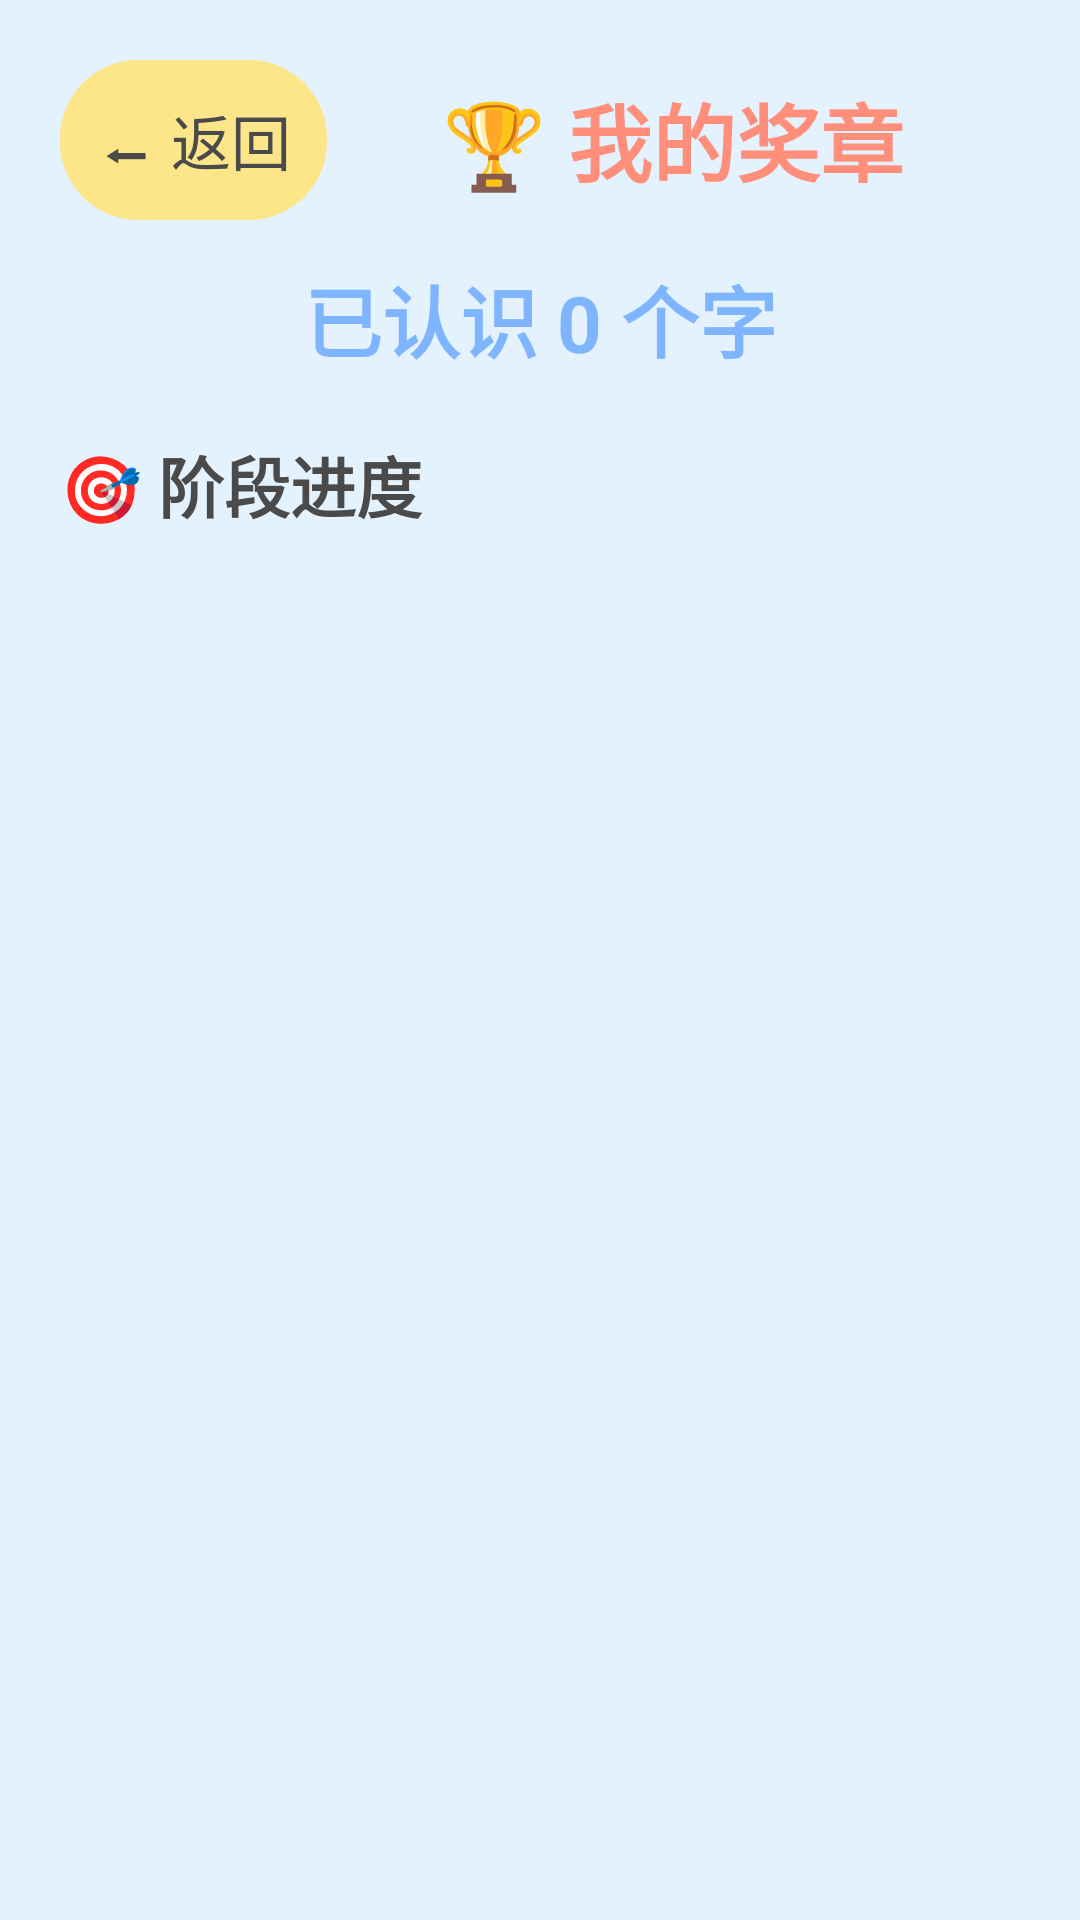

Here is an Android app screen rendered from its layout file. Give the layout XML and the strings, colors and styles it references.
<!-- AndroidManifest.xml: application theme Theme.ShiziApp -->
<!-- res/layout/fragment_progress.xml -->
<?xml version="1.0" encoding="utf-8"?>
<LinearLayout xmlns:android="http://schemas.android.com/apk/res/android"
    android:layout_width="match_parent"
    android:layout_height="match_parent"
    android:background="@color/baby_blue"
    android:orientation="vertical"
    android:padding="20dp">

    <LinearLayout
        android:layout_width="match_parent"
        android:layout_height="wrap_content"
        android:gravity="center_vertical">

        <TextView
            android:id="@+id/btnBackP"
            android:layout_width="wrap_content"
            android:layout_height="wrap_content"
            android:background="@drawable/bg_button_yellow"
            android:padding="12dp"
            android:text="⬅ 返回"
            android:textColor="@color/text_dark"
            android:textSize="20sp" />

        <TextView
            android:layout_width="0dp"
            android:layout_height="wrap_content"
            android:layout_weight="1"
            android:gravity="center"
            android:text="🏆 我的奖章"
            android:textColor="@color/primary_coral"
            android:textSize="28sp"
            android:textStyle="bold" />
    </LinearLayout>

    <TextView
        android:id="@+id/tvStat"
        android:layout_width="match_parent"
        android:layout_height="wrap_content"
        android:layout_marginTop="14dp"
        android:gravity="center"
        android:text="已认识 0 个字"
        android:textColor="@color/primary_blue"
        android:textSize="26sp"
        android:textStyle="bold" />

    <TextView
        android:layout_width="wrap_content"
        android:layout_height="wrap_content"
        android:layout_marginTop="20dp"
        android:text="🎯 阶段进度"
        android:textColor="@color/text_dark"
        android:textSize="22sp"
        android:textStyle="bold" />

    <ScrollView
        android:layout_width="match_parent"
        android:layout_height="0dp"
        android:layout_weight="1"
        android:layout_marginTop="8dp">

        <LinearLayout
            android:id="@+id/stageProgressContainer"
            android:layout_width="match_parent"
            android:layout_height="wrap_content"
            android:orientation="vertical" />

    </ScrollView>

</LinearLayout>
<!-- resources referenced by this layout -->
<resources>
  <color name="baby_blue">#FFE3F2FD</color>
  <color name="primary_blue">#FF7FB5FF</color>
  <color name="primary_coral">#FFFF8E7A</color>
  <color name="text_dark">#FF4A4A4A</color>
  <!-- drawable bg_button_yellow (drawable) -->
  <?xml version="1.0" encoding="utf-8"?>
  <shape xmlns:android="http://schemas.android.com/apk/res/android"
      android:shape="rectangle">
      <corners android:radius="26dp" />
      <solid android:color="#FFFDE68A" />
  </shape>
  <style name="Theme.ShiziApp" parent="Theme.Material3.Light.NoActionBar">
          <item name="colorPrimary">@color/primary_red</item>
          <item name="colorPrimaryVariant">@color/primary_coral</item>
          <item name="colorOnPrimary">@color/white</item>
          <item name="android:statusBarColor">@color/baby_pink</item>
          <item name="android:windowLightStatusBar">true</item>
      </style>
  <color name="primary_red">#FFFF6B6B</color>
  <color name="white">#FFFFFFFF</color>
  <color name="baby_pink">#FFF5E6F0</color>
</resources>
